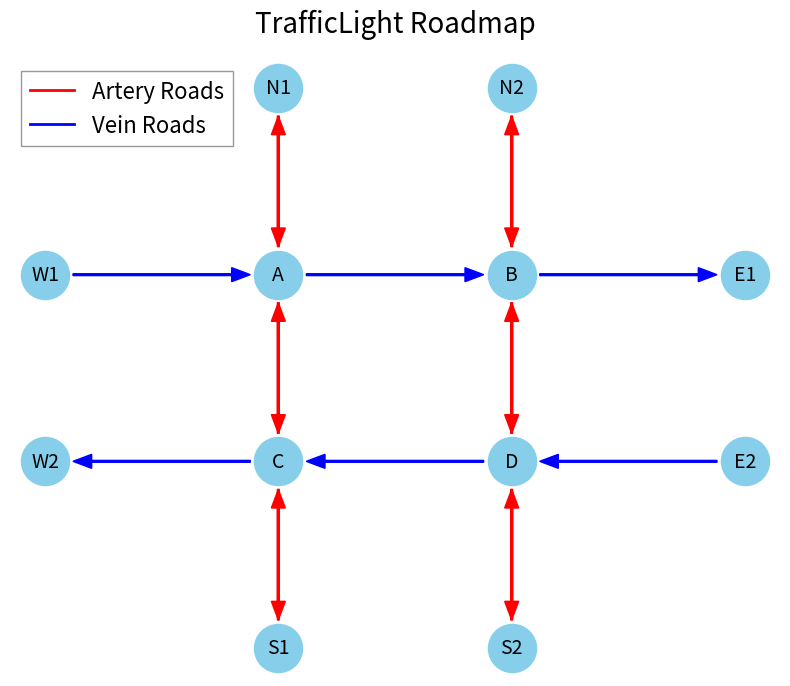

Python code for this plot:
"""Script to create a traffic light roadmap visualization for docs."""

import matplotlib.pyplot as plt
import networkx as nx


def plot_network(
    graph: nx.Graph,
    node_positions: dict,
    node_size: int = 1200,
    arrow_width: float = 0.01,
    head_width: float = 0.075,
    head_length: float = 0.1,
    node_color: str = "skyblue",
    arrow_vert_color: str = "red",
    arrow_horiz_color: str = "blue",
) -> None:
    """Plots a graph data structure with nodes and 90-degree constrained arrows.

    Args:
        graph (dict or networkx.Graph): The graph data structure.
                                       If a dict, it should be an adjacency list.
                                       If networkx.Graph, it will be converted.
        node_positions (dict): A dictionary mapping node names to (x, y) coordinates.
        node_size (int): Size of the nodes.
        arrow_width (float): Width of the arrow lines.
        head_width (float): Width of the arrow head.
        head_length (float): Length of the arrow head.
        node_color (str): Color of the nodes.
        arrow_vert_color (str): Color of vertical arrows.
        arrow_horiz_color (str): Color of horizontal arrows.
    """
    fig, ax = plt.subplots(figsize=(10, 8))
    ax.set_aspect("equal")

    # --- Plot Adjustments ---
    # Transparent background
    fig.patch.set_alpha(0.0)  # For the figure itself
    ax.patch.set_alpha(0.0)  # For the axes background

    ax.grid(False)  # No grid lines
    ax.axis("off")  # No axis lines or ticks

    # Larger title
    ax.set_title("TrafficLight Roadmap", fontsize=20, pad=20)

    # Draw nodes
    nx.draw_networkx_nodes(
        graph, node_positions, node_size=node_size, node_color=node_color, ax=ax
    )
    nx.draw_networkx_labels(
        graph, node_positions, font_color="black", ax=ax, font_size=14
    )

    # Draw edges as arrows
    node_adjust = 0.15
    for u, v in graph.edges():
        start_x, start_y = node_positions[u]
        end_x, end_y = node_positions[v]

        # Adjust the start and end points to avoid overlap with nodes
        if start_x == end_x:
            # Vertical arrow
            if start_y < end_y:
                start_y += node_adjust
                end_y -= node_adjust
            else:
                start_y -= node_adjust
                end_y += node_adjust
            line_color = arrow_vert_color
        else:
            # Horizontal arrow
            if start_x < end_x:
                start_x += node_adjust
                end_x -= node_adjust
            else:
                start_x -= node_adjust
                end_x += node_adjust
            line_color = arrow_horiz_color
        x_diff = end_x - start_x
        y_diff = end_y - start_y

        # Draw the two segments of the arrow
        ax.arrow(
            start_x,
            start_y,
            x_diff,
            y_diff,
            color=line_color,
            width=arrow_width,
            head_width=head_width,
            head_length=head_length,
            length_includes_head=True,
            zorder=0,
        )

    # --- Legend Setup ---
    # Create dummy lines for the legend labels before drawing any actual arrows
    # These won't be visible on the plot, but their labels will appear in the legend.
    ax.plot([], [], color=arrow_vert_color, lw=2, label="Artery Roads")
    ax.plot([], [], color=arrow_horiz_color, lw=2, label="Vein Roads")
    # Add the legend
    ax.legend(
        loc="upper left",
        fontsize=16,
        frameon=True,
        facecolor="none",
        edgecolor="gray",
        fancybox=False,
        shadow=False,
    )
    plt.show()


if __name__ == "__main__":
    G_nx = nx.DiGraph()
    G_nx.add_edges_from(
        [
            ("N1", "A"),
            ("A", "C"),
            ("C", "S1"),
            ("S1", "C"),
            ("C", "A"),
            ("A", "N1"),
            ("N2", "B"),
            ("B", "D"),
            ("D", "S2"),
            ("S2", "D"),
            ("D", "B"),
            ("B", "N2"),
            ("W1", "A"),
            ("A", "B"),
            ("B", "E1"),
            ("E2", "D"),
            ("D", "C"),
            ("C", "W2"),
        ]
    )
    node_positions_nx = {
        "N1": (1, 3),
        "N2": (2, 3),
        "W1": (0, 2),
        "A": (1, 2),
        "B": (2, 2),
        "E1": (3, 2),
        "W2": (0, 1),
        "C": (1, 1),
        "D": (2, 1),
        "E2": (3, 1),
        "S1": (1, 0),
        "S2": (2, 0),
    }

    # Scale the node positions
    scale_x = 1.25
    scale_y = 1
    node_positions_nx = {
        node: (pos[0] * scale_x, pos[1] * scale_y)
        for node, pos in node_positions_nx.items()
    }
    plot_network(G_nx, node_positions_nx)
